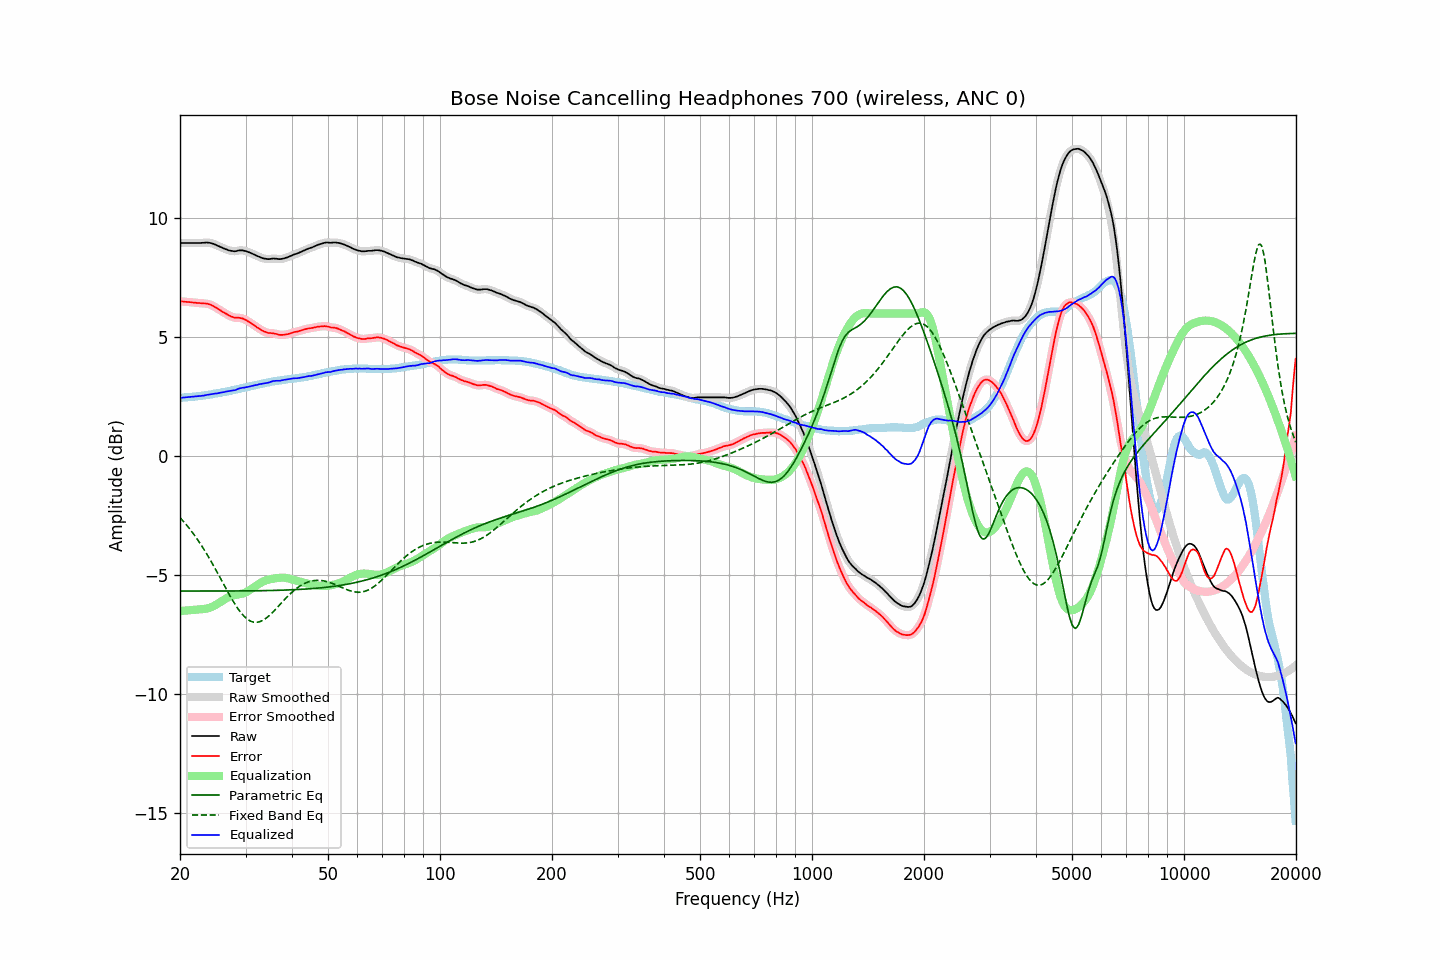

The data file committed next to this chart (first rows):
frequency, raw, error, smoothed, error_smoothed, equalization, parametric_eq, fixed_band_eq, equalized_raw, equalized_smoothed, target
20.00, 8.96, 6.51, 8.96, 6.51, -6.51, -5.67, -2.58, 2.45, 2.45, 2.45
20.20, 8.96, 6.51, 8.96, 6.50, -6.50, -5.67, -2.65, 2.46, 2.46, 2.45
20.40, 8.96, 6.50, 8.96, 6.50, -6.50, -5.67, -2.73, 2.46, 2.46, 2.46
20.61, 8.96, 6.49, 8.96, 6.49, -6.49, -5.67, -2.81, 2.47, 2.47, 2.47
20.81, 8.96, 6.49, 8.96, 6.49, -6.49, -5.67, -2.89, 2.48, 2.48, 2.47
21.02, 8.96, 6.48, 8.96, 6.48, -6.48, -5.67, -2.97, 2.48, 2.48, 2.48
21.23, 8.96, 6.48, 8.96, 6.47, -6.47, -5.67, -3.05, 2.49, 2.49, 2.48
21.44, 8.96, 6.47, 8.96, 6.47, -6.47, -5.67, -3.14, 2.49, 2.49, 2.49
21.66, 8.96, 6.46, 8.96, 6.46, -6.46, -5.67, -3.23, 2.50, 2.50, 2.50
21.87, 8.96, 6.46, 8.96, 6.45, -6.45, -5.67, -3.32, 2.51, 2.51, 2.50
22.09, 8.96, 6.45, 8.96, 6.45, -6.45, -5.67, -3.42, 2.51, 2.51, 2.51
22.31, 8.96, 6.44, 8.96, 6.44, -6.44, -5.67, -3.52, 2.52, 2.52, 2.52
22.54, 8.96, 6.44, 8.96, 6.44, -6.44, -5.67, -3.61, 2.52, 2.52, 2.52
22.76, 8.96, 6.43, 8.96, 6.43, -6.43, -5.67, -3.72, 2.53, 2.53, 2.53
22.99, 8.97, 6.43, 8.97, 6.43, -6.43, -5.67, -3.82, 2.54, 2.54, 2.54
23.22, 8.97, 6.42, 8.97, 6.42, -6.42, -5.67, -3.93, 2.55, 2.55, 2.55
23.45, 8.98, 6.42, 8.98, 6.42, -6.41, -5.67, -4.04, 2.57, 2.57, 2.56
23.69, 8.98, 6.41, 8.98, 6.41, -6.40, -5.67, -4.15, 2.58, 2.58, 2.57
23.92, 8.97, 6.39, 8.97, 6.39, -6.38, -5.67, -4.27, 2.59, 2.59, 2.58
24.16, 8.96, 6.37, 8.96, 6.37, -6.36, -5.67, -4.38, 2.60, 2.60, 2.59
24.40, 8.94, 6.34, 8.94, 6.34, -6.33, -5.67, -4.50, 2.61, 2.61, 2.60
24.65, 8.92, 6.30, 8.92, 6.30, -6.30, -5.67, -4.62, 2.62, 2.62, 2.62
24.89, 8.89, 6.26, 8.89, 6.26, -6.26, -5.67, -4.74, 2.63, 2.63, 2.63
25.14, 8.86, 6.22, 8.86, 6.22, -6.22, -5.67, -4.87, 2.64, 2.64, 2.64
25.39, 8.83, 6.18, 8.83, 6.18, -6.18, -5.67, -4.99, 2.65, 2.65, 2.65
25.65, 8.80, 6.14, 8.80, 6.13, -6.14, -5.67, -5.12, 2.67, 2.67, 2.66
25.91, 8.77, 6.09, 8.77, 6.09, -6.09, -5.67, -5.24, 2.68, 2.68, 2.68
26.16, 8.74, 6.05, 8.74, 6.05, -6.05, -5.67, -5.37, 2.69, 2.69, 2.69
26.43, 8.71, 6.01, 8.71, 6.01, -6.01, -5.67, -5.49, 2.70, 2.71, 2.70
26.69, 8.69, 5.98, 8.69, 5.97, -5.97, -5.67, -5.61, 2.72, 2.72, 2.71
26.96, 8.66, 5.93, 8.66, 5.93, -5.93, -5.67, -5.74, 2.73, 2.73, 2.73
27.23, 8.64, 5.90, 8.64, 5.90, -5.90, -5.67, -5.86, 2.74, 2.74, 2.74
27.50, 8.63, 5.87, 8.63, 5.87, -5.88, -5.67, -5.98, 2.76, 2.75, 2.76
27.77, 8.62, 5.85, 8.62, 5.84, -5.86, -5.67, -6.09, 2.77, 2.76, 2.77
28.05, 8.61, 5.82, 8.62, 5.83, -5.84, -5.67, -6.20, 2.77, 2.78, 2.79
28.33, 8.62, 5.82, 8.62, 5.82, -5.83, -5.67, -6.31, 2.79, 2.80, 2.80
28.62, 8.64, 5.82, 8.64, 5.82, -5.82, -5.67, -6.41, 2.83, 2.82, 2.82
28.90, 8.65, 5.82, 8.65, 5.81, -5.80, -5.67, -6.50, 2.85, 2.85, 2.83
29.19, 8.65, 5.80, 8.65, 5.80, -5.79, -5.66, -6.59, 2.86, 2.86, 2.85
29.48, 8.65, 5.79, 8.65, 5.78, -5.77, -5.66, -6.67, 2.88, 2.88, 2.86
29.78, 8.63, 5.75, 8.63, 5.75, -5.75, -5.66, -6.74, 2.88, 2.89, 2.88
30.08, 8.62, 5.73, 8.62, 5.72, -5.72, -5.66, -6.80, 2.90, 2.90, 2.89
30.38, 8.59, 5.68, 8.59, 5.68, -5.69, -5.66, -6.86, 2.91, 2.91, 2.91
30.68, 8.57, 5.65, 8.57, 5.65, -5.65, -5.66, -6.90, 2.93, 2.92, 2.92
30.99, 8.54, 5.60, 8.54, 5.60, -5.60, -5.66, -6.94, 2.94, 2.94, 2.94
31.30, 8.51, 5.56, 8.51, 5.56, -5.56, -5.66, -6.96, 2.95, 2.96, 2.95
31.61, 8.48, 5.51, 8.48, 5.51, -5.51, -5.66, -6.98, 2.97, 2.97, 2.97
31.93, 8.45, 5.47, 8.45, 5.46, -5.46, -5.66, -6.98, 2.99, 2.99, 2.98
32.24, 8.41, 5.41, 8.42, 5.42, -5.42, -5.66, -6.98, 2.99, 3.00, 3.00
32.57, 8.39, 5.38, 8.39, 5.37, -5.37, -5.66, -6.97, 3.02, 3.02, 3.01
32.89, 8.36, 5.33, 8.36, 5.33, -5.33, -5.66, -6.95, 3.03, 3.03, 3.03
33.22, 8.33, 5.29, 8.33, 5.29, -5.29, -5.65, -6.92, 3.04, 3.04, 3.04
33.55, 8.31, 5.25, 8.31, 5.25, -5.26, -5.65, -6.88, 3.05, 3.06, 3.06
33.89, 8.30, 5.23, 8.30, 5.22, -5.23, -5.65, -6.84, 3.07, 3.07, 3.07
34.23, 8.29, 5.20, 8.29, 5.20, -5.21, -5.65, -6.79, 3.08, 3.08, 3.09
34.57, 8.28, 5.18, 8.29, 5.18, -5.19, -5.65, -6.73, 3.09, 3.10, 3.10
34.92, 8.29, 5.18, 8.29, 5.17, -5.18, -5.65, -6.67, 3.12, 3.12, 3.11
35.27, 8.30, 5.17, 8.30, 5.17, -5.16, -5.65, -6.61, 3.14, 3.14, 3.13
35.62, 8.31, 5.17, 8.31, 5.16, -5.15, -5.64, -6.54, 3.16, 3.16, 3.14
35.97, 8.30, 5.15, 8.31, 5.15, -5.14, -5.64, -6.47, 3.16, 3.17, 3.15
... 635 more rows
